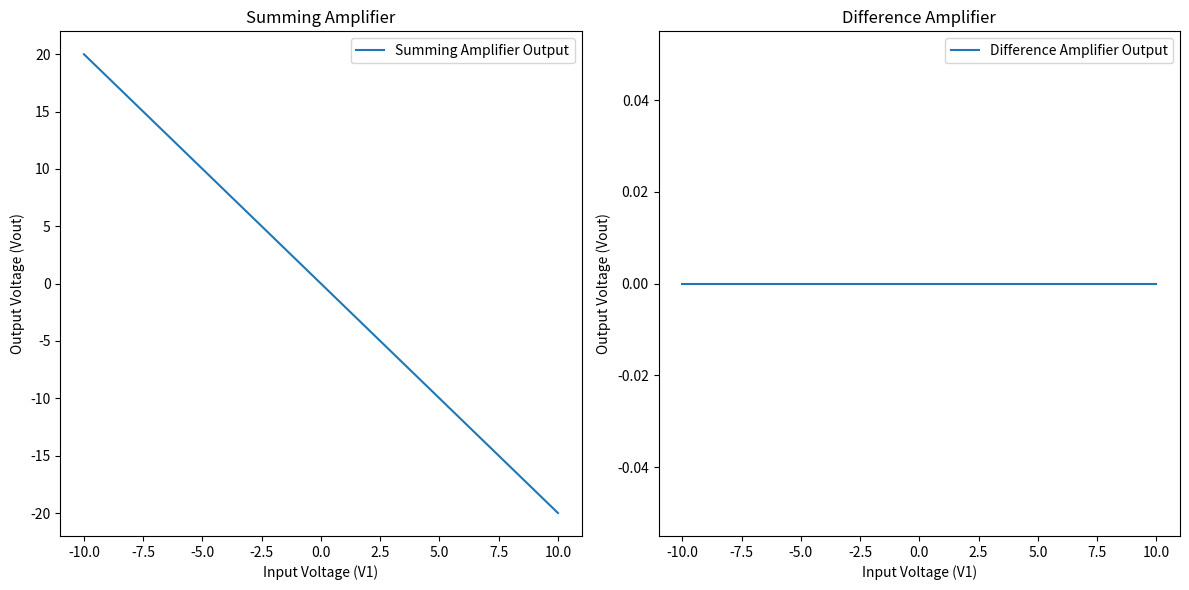

This chart was generated by the following Python code:
import numpy as np
import matplotlib.pyplot as plt

# Summing Amplifier Function
def summing_amplifier(V1, V2, Rf, R1, R2):
    # Output of the summing amplifier
    Vout = -(V1 * (Rf / R1) + V2 * (Rf / R2))
    return Vout

# Difference Amplifier Function
def difference_amplifier(V1, V2, Rf, Rin):
    # Output of the difference amplifier
    Vout = (Rf / Rin) * (V2 - V1)
    return Vout

# Resistor values in ohms
Rf = 10000  # 10k ohms
R1 = 10000  # 10k ohms
R2 = 10000  # 10k ohms
Rin = 10000  # 10k ohms

# Test Input Voltages for Summing Amplifier
V1_summing = 2  # 2V input
V2_summing = 3  # 3V input

# Test Input Voltages for Difference Amplifier
V1_difference = 2  # 2V input
V2_difference = 5  # 5V input

# Simulate the summing amplifier
Vout_summing = summing_amplifier(V1_summing, V2_summing, Rf, R1, R2)

# Simulate the difference amplifier
Vout_difference = difference_amplifier(V1_difference, V2_difference, Rf, Rin)

# Print Results
print(f"Summing Amplifier Output: Vout = {Vout_summing}V")
print(f"Difference Amplifier Output: Vout = {Vout_difference}V")

# Plotting the results for visualization
# This will show how the outputs behave for a range of input values

V1_range = np.linspace(-10, 10, 100)  # Range of input values
V2_range = np.linspace(-10, 10, 100)

# Calculate outputs across the input ranges
Vout_summing_range = summing_amplifier(V1_range, V2_range, Rf, R1, R2)
Vout_difference_range = difference_amplifier(V1_range, V2_range, Rf, Rin)

# Plotting
plt.figure(figsize=(12, 6))

# Summing Amplifier Plot
plt.subplot(1, 2, 1)
plt.plot(V1_range, Vout_summing_range, label='Summing Amplifier Output')
plt.title("Summing Amplifier")
plt.xlabel("Input Voltage (V1)")
plt.ylabel("Output Voltage (Vout)")
plt.legend()

# Difference Amplifier Plot
plt.subplot(1, 2, 2)
plt.plot(V1_range, Vout_difference_range, label='Difference Amplifier Output')
plt.title("Difference Amplifier")
plt.xlabel("Input Voltage (V1)")
plt.ylabel("Output Voltage (Vout)")
plt.legend()

plt.tight_layout()
plt.show()

